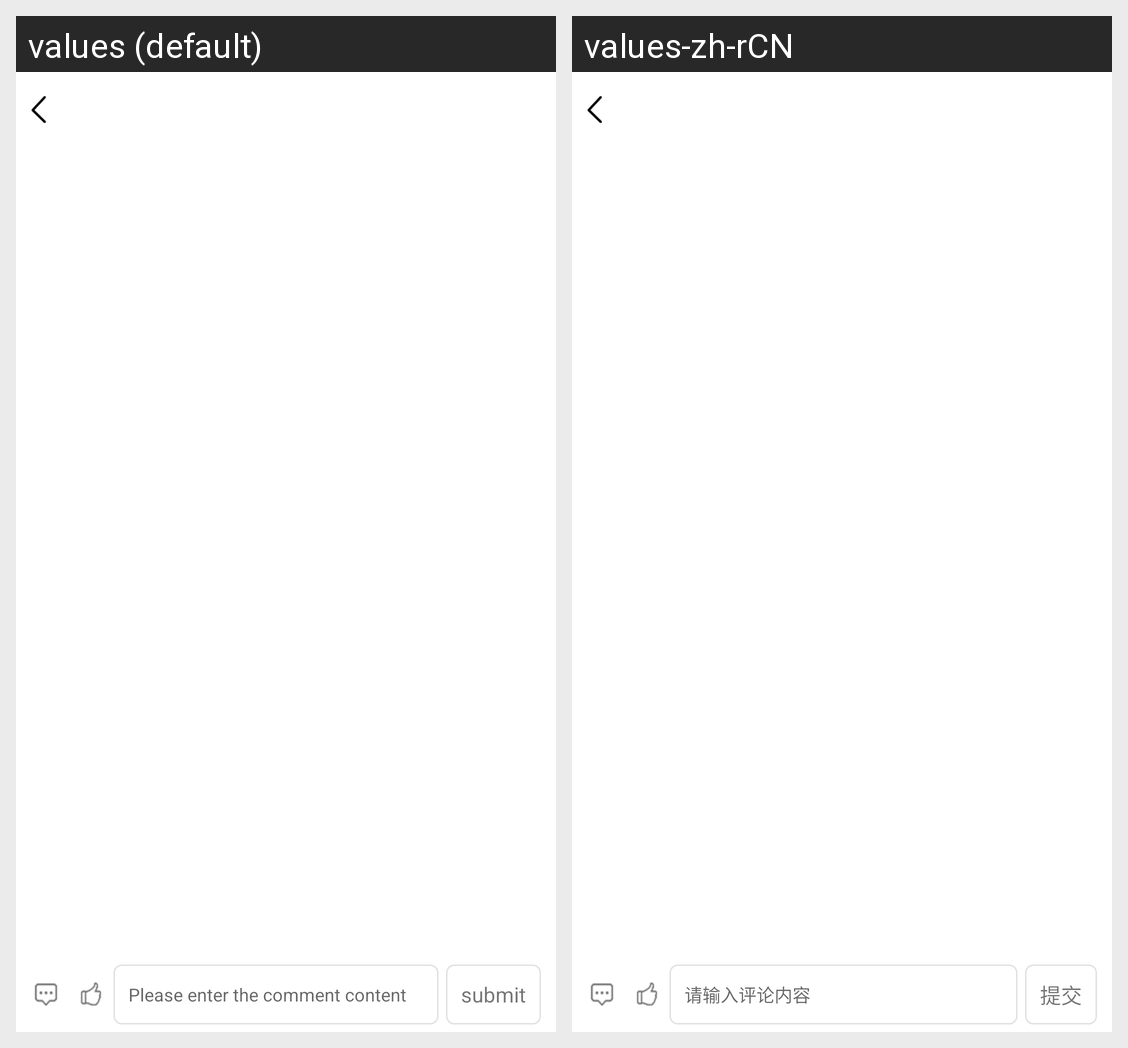

Translations of the strings shown on this Android screen, per locale in the grid:
Android screen res/layout/activity_commenlist.xml rendered under 2 locales, left to right: values (default), values-zh-rCN. Device: Nexus 5 (rendered at 1080×1920; each locale shown at half size, 540×960, under a caption strip naming it); theme Theme.MaterialComponents.DayNight.NoActionBar.
Strings drawn on this screen, with the default value and each locale's value (text and hints the layout hard-codes, and strings that could not be matched under every locale, appear in the picture but are not listed):

input_comments
  values: Please enter the comment content
  values-zh-rCN: 请输入评论内容

submitt
  values: submit
  values-zh-rCN: 提交
